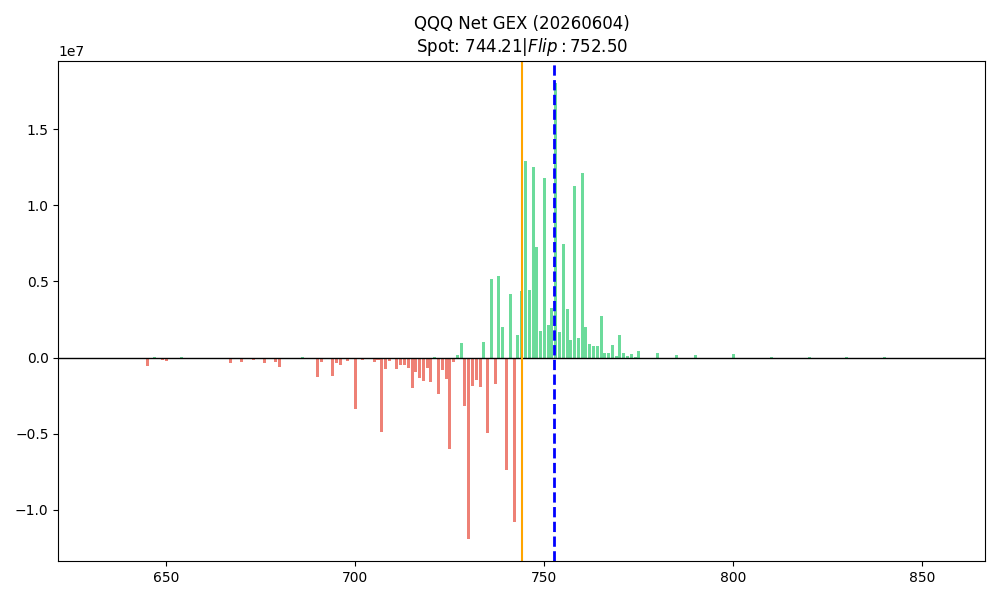

The table this chart was drawn from, first rows:
strike, call_gex, put_gex, call_dex, put_dex, net_greek_delta, net_gex
633.0, 806.6, 11815, 1325877, -298747, 0.05637, -11008
634.0, 2353, 16520, 4653744, -330398, 0.09398, -14167
635.0, 3577, 40657, 7089530, -715157, 0.03977, -37080
636.0, 1098, 40389, 1542622, -817868, 0.007068, -39291
637.0, 1748, 3256, 2871569, -48843, 0.1471, -1509
638.0, 2928, 11875, 4117841, -178119, 0.06199, -8947
639.0, 672.1, 5437, 1105794, -81554, 0.03619, -4765
640.0, 15863, 45915, 19504989, -694268, 0.07812, -30052
641.0, 4757, 13786, 6689453, -213690, 0.08551, -9029
642.0, 5616, 7155, 6889626, -110897, 0.1584, -1538
643.0, 4959, 13928, 6082154, -239568, 0.1716, -8969
644.0, 6214, 14011, 7620235, -224168, 0.09504, -7797
645.0, 9574, 539331, 13606257, -6309638, 0.004033, -529756
646.0, 5855, 30023, 7183534, -546411, 0.09853, -24167
647.0, 56326, 27745, 61357701, -510503, 0.5153, 28581
648.0, 19963, 75751, 21743888, -984763, 0.07557, -55788
649.0, 8805, 187484, 9610306, -2499789, 0.0112, -178679
650.0, 15146, 253623, 16692816, -3380078, 0.01518, -238478
651.0, 9141, 8290, 11240247, -110531, 0.2849, 851.4
652.0, 6333, 14720, 7796069, -201174, 0.1333, -8387
653.0, 8215, 14025, 8051649, -191681, 0.143, -5810
654.0, 9634, 7237, 9430827, -101315, 0.2764, 2397
655.0, 25489, 97611, 28113825, -1349231, 0.1298, -72121
656.0, 9709, 14787, 9512672, -170053, 0.2002, -5078
657.0, 9679, 40374, 11922006, -679623, 0.1416, -30695
658.0, 14713, 26199, 14428599, -327485, 0.1758, -11486
659.0, 14048, 33667, 12484727, -429255, 0.1244, -19619
660.0, 38962, 60217, 38523329, -766307, 0.1989, -21255
661.0, 12278, 23241, 9998291, -302138, 0.1419, -10963
662.0, 19343, 48634, 18986988, -693028, 0.2283, -29291
663.0, 44989, 70142, 36651071, -1034599, 0.2845, -25153
664.0, 25810, 67663, 20994646, -771356, 0.1289, -41852
665.0, 61628, 116983, 46956458, -1756036, 0.2183, -55355
666.0, 5258, 28193, 4687464, -349591, 0.07092, -22935
667.0, 17655, 398060, 14397702, -5015561, 0.01157, -380405
668.0, 39418, 121188, 27431895, -1710099, 0.158, -81770
669.0, 8932, 37640, 6717616, -481795, 0.07591, -28708
670.0, 76296, 363893, 48061266, -4626052, 0.06692, -287597
671.0, 6273, 39164, 5125868, -450383, 0.06625, -32890
672.0, 12651, 66752, 11298761, -822947, 0.08512, -54100
673.0, 6363, 173496, 5207048, -3564433, 0.01692, -167133
674.0, 14675, 36333, 9517363, -411010, 0.148, -21658
675.0, 122017, 236708, 80110408, -2781546, 0.1897, -114691
676.0, 21837, 378038, 12463965, -5095307, 0.0207, -356201
677.0, 16602, 60187, 10926735, -711938, 0.1261, -43585
678.0, 13264, 100030, 8072620, -1714550, 0.09397, -86767
679.0, 13712, 284721, 7841536, -4711011, 0.01878, -271010
680.0, 96326, 741139, 53311481, -9971480, 0.06381, -644813
681.0, 26916, 82562, 15406894, -1629508, 0.2573, -55646
682.0, 21912, 50493, 11817868, -554768, 0.1646, -28581
683.0, 27558, 46766, 14888990, -444767, 0.1926, -19208
684.0, 30650, 64138, 15644356, -889766, 0.2589, -33488
685.0, 137058, 179717, 70825653, -2119511, 0.2899, -42659
686.0, 55714, 37282, 26987628, -392623, 0.4234, 18432
687.0, 25781, 99762, 12686767, -1239618, 0.1358, -73981
688.0, 21016, 52584, 9704294, -534409, 0.1637, -31569
689.0, 15213, 59590, 7019679, -650877, 0.1133, -44377
690.0, 130158, 1387431, 57590518, -19120842, 0.05215, -1257273
691.0, 36251, 321286, 14643238, -3288292, 0.04319, -285035
692.0, 43495, 145236, 17503171, -1560688, 0.1369, -101741
... 99 more rows
